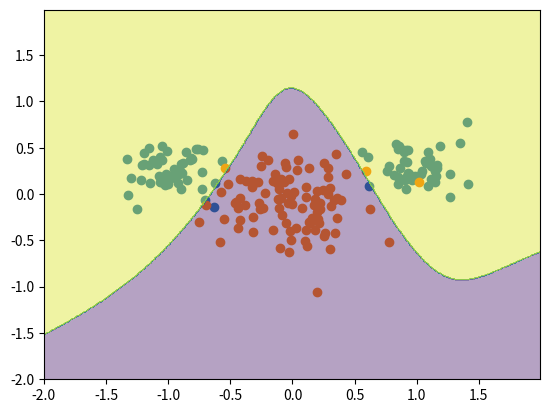

Recreate this plot in Python.
import numpy as np 
import math
from math import *
import matplotlib.pyplot as plt

def bias(x):
    bias = np.ones((1,x.shape[1]))
    x = np.append(x, bias, axis=0)
    return x

def backprop(Nhidden,X,T,w,v,dw,dv):
    # the forward pass
    hin = w.dot(X)
    print(hin.shape)
    hout = phi(hin)
    print(hout.shape)
    hout = bias(hout)

    oin = v.dot(hout) 
    out = phi(oin)

    # the backward pass
    delta_o = 0.5*np.multiply((out-T),np.multiply((1+out),(1-out)))
    delta_h = 0.5*np.multiply(v.T * delta_o, np.multiply((1+hout),(1-hout)))
    delta_h = delta_h[0:Nhidden,:]


    #Weight update 
    dw = np.dot(dw, Alpha)- np.dot(delta_h,np.transpose(X))
    temp = np.dot(delta_h,np.transpose(X))
    dv = np.dot(dv, Alpha)- np.dot(delta_o,np.transpose(hout))
    W = w + np.multiply(dw,etha)
    V = v + np.multiply(dv,etha)
    print("W:",W)
    print("V:",V)
    return W, V

def phi(X):
    for i in range(X.shape[0]):
        for j in range(X.shape[1]):
            X[i][j] = 2/(1+math.exp(-X[i][j])) - 1
    return X

epoch = 100
etha = 0.03
Alpha = 0.4
Nhidden = 10 # the number of nodes in hidden layer, not sure so far

np.random.seed(13)
n = 100
    
mA = [1.0, 0.3]
mB = [0.0, -0.1]
sigmaA = 0.2
sigmaB = 0.3

classA = np.zeros((2,n))
classB = np.zeros((2,n))

classA[0,:n//2] = np.random.randn(1,n//2) * sigmaA - mA[0]
classA[0,n//2:] = np.random.randn(1,n//2) * sigmaA + mA[0]
classA[1][:] = np.random.randn(1,n) * sigmaA + mA[1]
classB[0][:] = np.random.randn(1,n) * sigmaB + mB[0]
classB[1][:] = np.random.randn(1,n) * sigmaB + mB[1]

X = np.concatenate((classA,classB),axis=1)
X = bias(X)

T = np.ones((1,n*2))
T[0][n:] += -2

#Initialization
dw = np.zeros((Nhidden,X.shape[0])) #TODO check the dimensions of matrix
dv = np.zeros((1,Nhidden+1))

w = np.random.randn(Nhidden,X.shape[0])
v = np.random.randn(1,Nhidden+1)
for i in range(epoch):
    W, V = backprop(Nhidden,X,T,w,v,dw,dv)
    w = np.copy(W)
    v = np.copy(V)

xx, yy = np.meshgrid(np.arange(-2,2,0.01), np.arange(-2,2,0.01))
xy = np.array((xx.ravel(),yy.ravel()))
grid = bias(xy)

Y = phi(v.dot(bias(phi(w.dot(grid)))))
Y = np.where(Y>=0,1,-1)
Y = Y.reshape(xx.shape)

plt.scatter(classA[0][:],classA[1][:])
plt.scatter(classB[0][:], classB[1][:])
plt.contourf(xx,yy,Y,alpha = 0.4)
plt.show()
